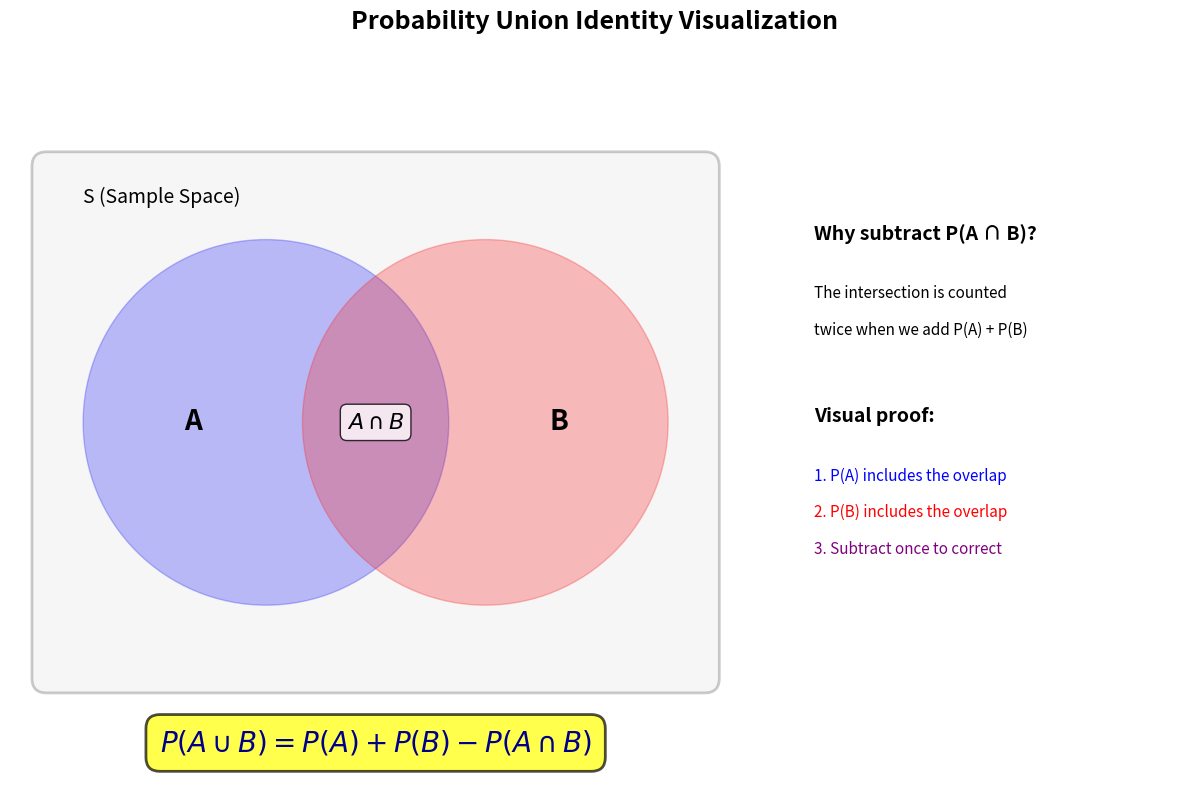

Python code for this plot: (Note: this script raises an exception after producing the figure.)
import matplotlib.pyplot as plt
import matplotlib.patches as patches
from matplotlib.patches import FancyBboxPatch
import numpy as np

fig, ax = plt.subplots(figsize=(12, 8))

# Create Venn diagram circles
circle_A = plt.Circle((0.35, 0.5), 0.25, color="blue", alpha=0.3, label="A")
circle_B = plt.Circle((0.65, 0.5), 0.25, color="red", alpha=0.3, label="B")

ax.add_patch(circle_A)
ax.add_patch(circle_B)

# Add labels
ax.text(0.25, 0.5, "A", fontsize=20, weight="bold", ha="center", va="center")
ax.text(0.75, 0.5, "B", fontsize=20, weight="bold", ha="center", va="center")
ax.text(
    0.5,
    0.5,
    r"$A \cap B$",
    fontsize=16,
    ha="center",
    va="center",
    bbox=dict(boxstyle="round,pad=0.3", facecolor="white", alpha=0.8),
)

# Rectangle for sample space
rect = FancyBboxPatch(
    (0.05, 0.15),
    0.9,
    0.7,
    boxstyle="round,pad=0.02",
    edgecolor="black",
    facecolor="lightgray",
    alpha=0.2,
    linewidth=2,
)
ax.add_patch(rect)
ax.text(0.1, 0.8, "S (Sample Space)", fontsize=14, style="italic")

# Add the identity formula
formula_text = r"$P(A \cup B) = P(A) + P(B) - P(A \cap B)$"
ax.text(
    0.5,
    0.05,
    formula_text,
    fontsize=20,
    ha="center",
    weight="bold",
    color="darkblue",
    bbox=dict(
        boxstyle="round,pad=0.5",
        facecolor="yellow",
        alpha=0.7,
        edgecolor="black",
        linewidth=2,
    ),
)

# Add explanation boxes on the right
explanation_y = 0.75
box_width = 0.35
box_x = 1.1

# Explanation 1
ax.text(
    box_x,
    explanation_y,
    "Why subtract P(A ∩ B)?",
    fontsize=14,
    weight="bold",
    ha="left",
)
ax.text(
    box_x, explanation_y - 0.08, "The intersection is counted", fontsize=11, ha="left"
)
ax.text(
    box_x, explanation_y - 0.13, "twice when we add P(A) + P(B)", fontsize=11, ha="left"
)

# Explanation 2
explanation_y2 = 0.5
ax.text(box_x, explanation_y2, "Visual proof:", fontsize=14, weight="bold", ha="left")
ax.text(
    box_x,
    explanation_y2 - 0.08,
    "1. P(A) includes the overlap",
    fontsize=11,
    ha="left",
    color="blue",
)
ax.text(
    box_x,
    explanation_y2 - 0.13,
    "2. P(B) includes the overlap",
    fontsize=11,
    ha="left",
    color="red",
)
ax.text(
    box_x,
    explanation_y2 - 0.18,
    "3. Subtract once to correct",
    fontsize=11,
    ha="left",
    color="purple",
)

ax.set_xlim(0, 1.6)
ax.set_ylim(0, 1)
ax.axis("off")
ax.set_aspect("equal")

plt.title(
    "Probability Union Identity Visualization", fontsize=18, weight="bold", pad=20
)
plt.tight_layout()

# Save the figure
import os

output_path = os.path.join(
    os.path.dirname(__file__), "../book/figures/probability_union_identity.png"
)
output_path = os.path.abspath(output_path)
plt.savefig(
    output_path, dpi=300, bbox_inches="tight", facecolor="white", edgecolor="none"
)
print(f"Image saved to: {output_path}")

plt.show()
